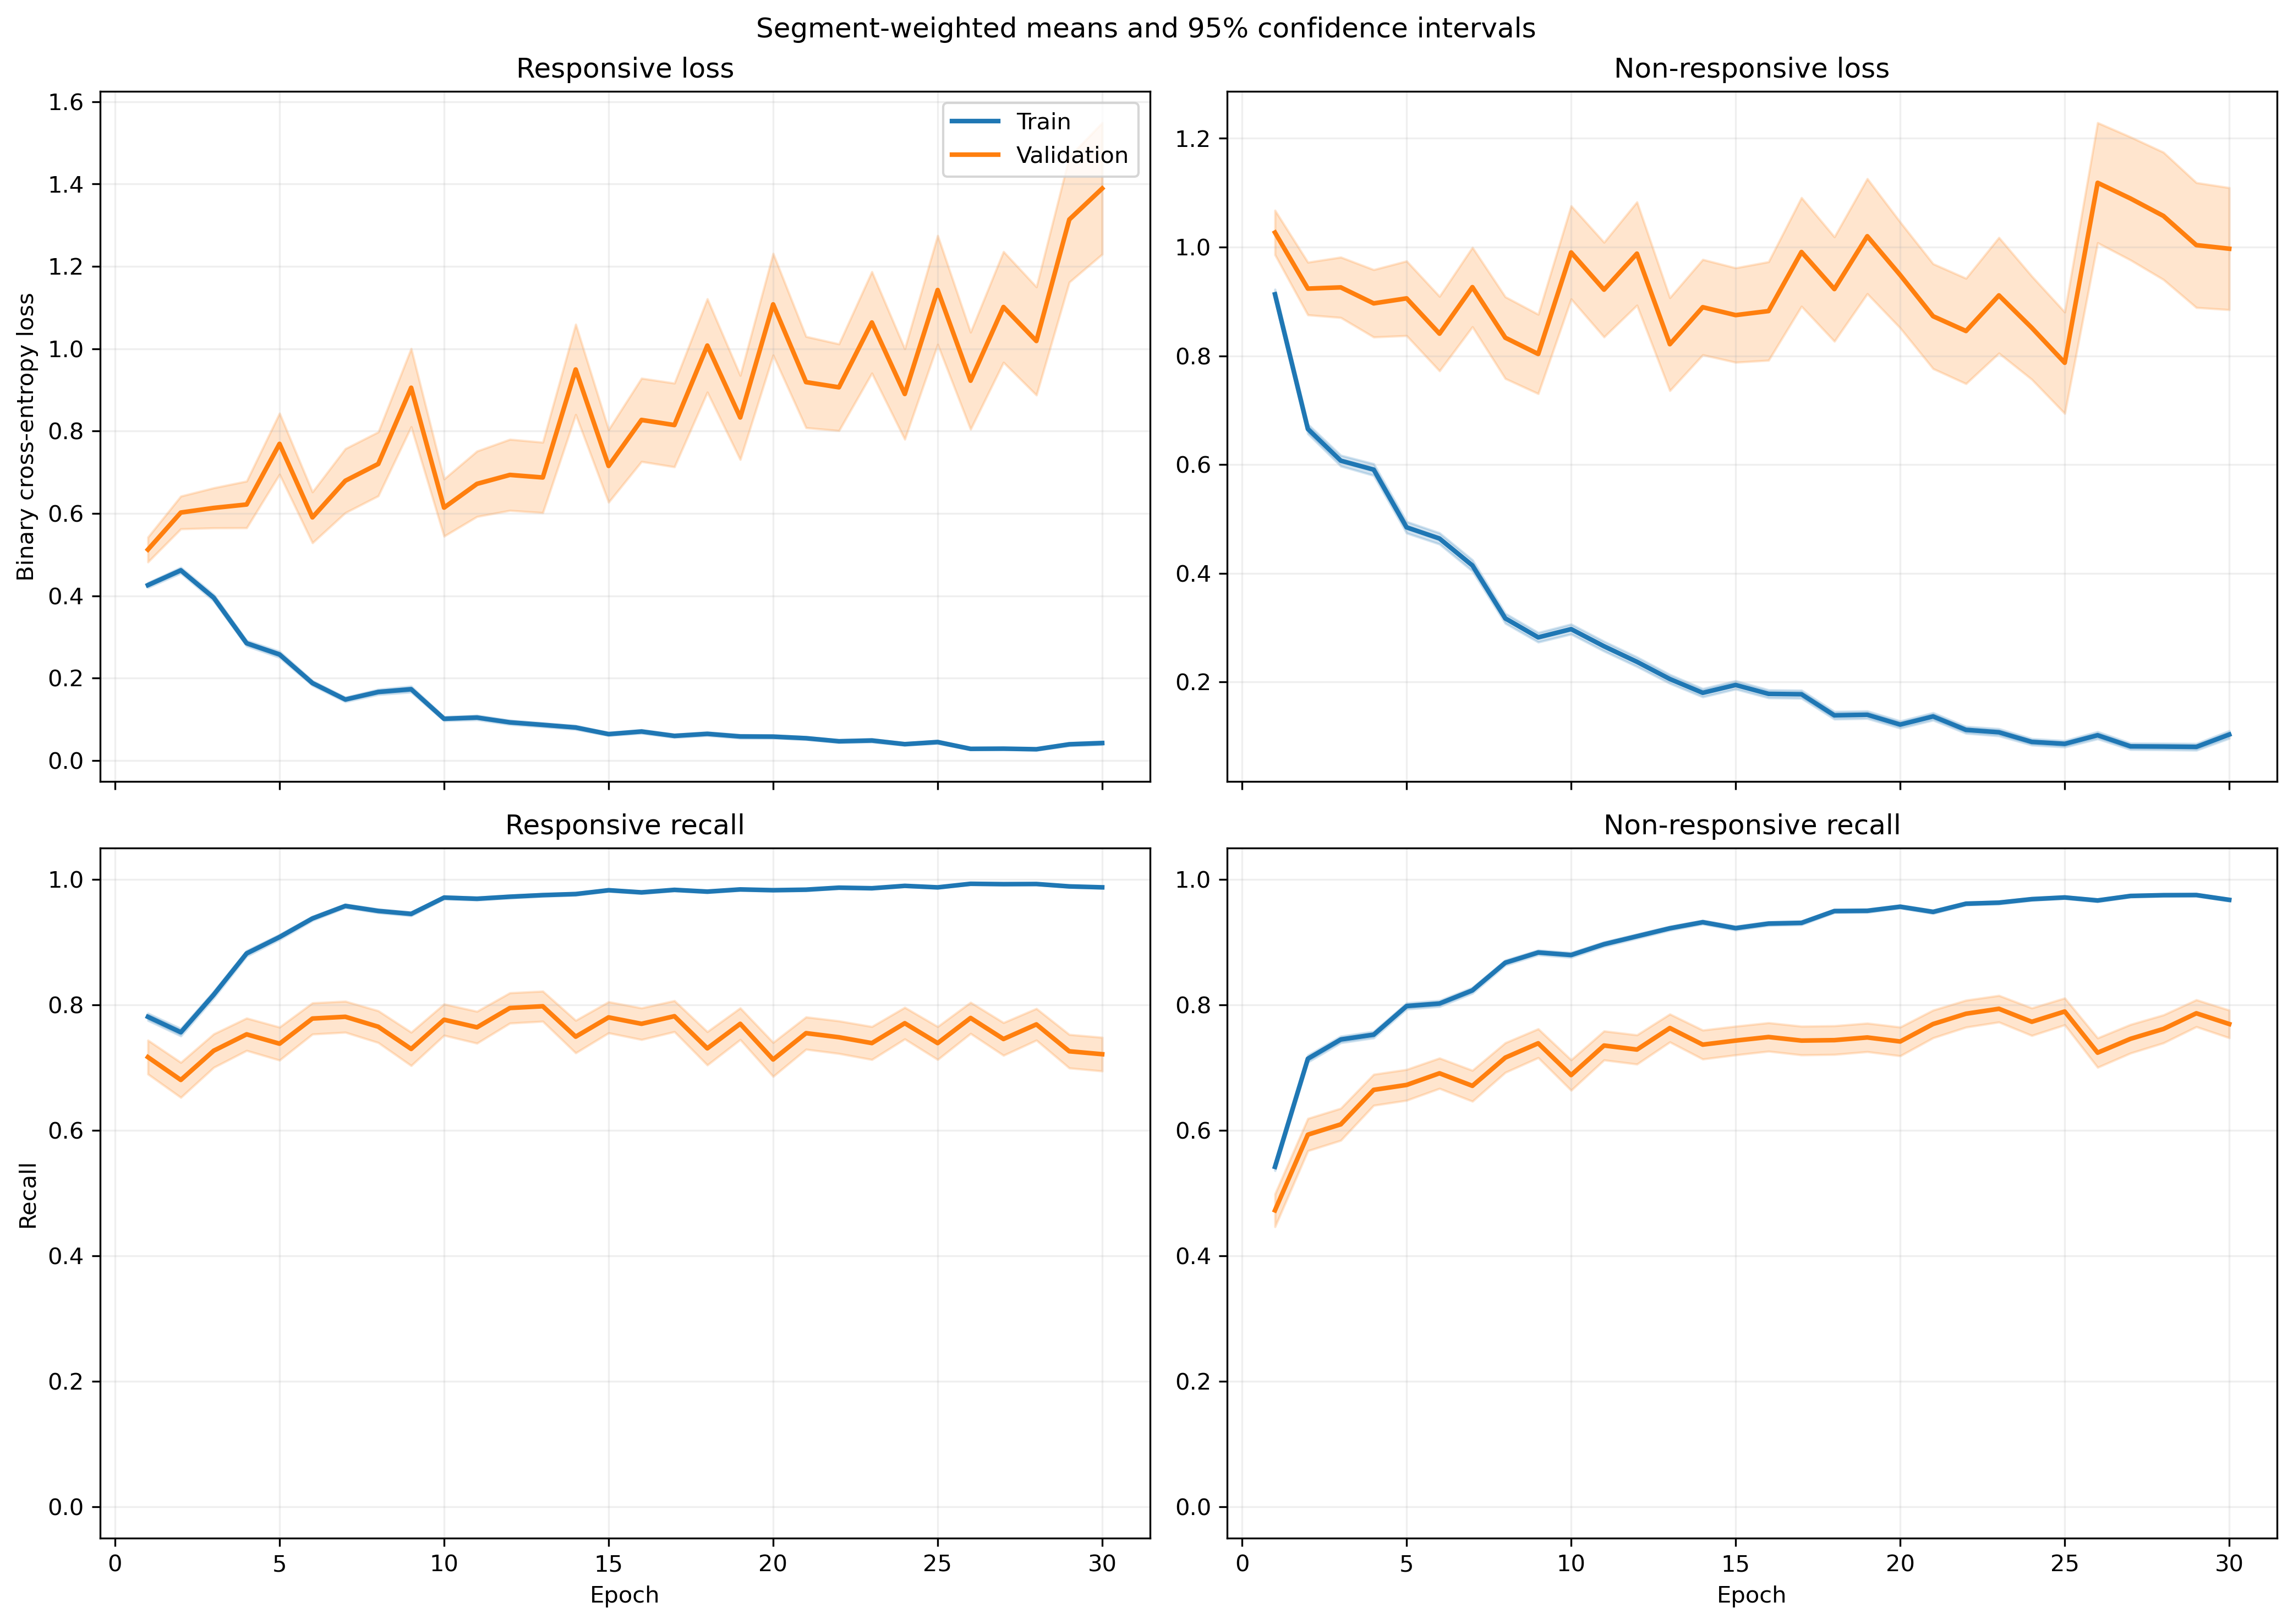

Data behind this chart, as committed beside it:
fold, epoch, split, r_loss, r_loss_count, r_loss_sum, r_loss_sum_sq, r_recall, r_recall_count, r_recall_sum, r_recall_sum_sq, nr_loss, nr_loss_count, nr_loss_sum, nr_loss_sum_sq, nr_recall, nr_recall_count, nr_recall_sum, nr_recall_sum_sq
1, 1, train, 0.4511, 1063, 479.5, 427.4, 0.7658, 1063, 814.0, 814.0, 0.8446, 1401, 1183, 1726, 0.561, 1401, 786.0, 786.0
1, 1, validation, 0.1412, 10, 1.412, 0.4049, 1.0, 10, 10.0, 10.0, , 0, 0.0, 0.0, , 0, 0.0, 0.0
1, 2, train, 0.4653, 1063, 494.6, 486.2, 0.7695, 1063, 818.0, 818.0, 0.6063, 1401, 849.4, 1144, 0.7388, 1401, 1035, 1035
1, 2, validation, 0.1128, 10, 1.128, 0.1792, 1.0, 10, 10.0, 10.0, , 0, 0.0, 0.0, , 0, 0.0, 0.0
1, 3, train, 0.3594, 1063, 382.1, 385.4, 0.8457, 1063, 899.0, 899.0, 0.5711, 1401, 800.1, 1253, 0.7566, 1401, 1060, 1060
1, 3, validation, 0.07066, 10, 0.7066, 0.06783, 1.0, 10, 10.0, 10.0, , 0, 0.0, 0.0, , 0, 0.0, 0.0
1, 4, train, 0.2572, 1063, 273.5, 233.8, 0.9144, 1063, 972.0, 972.0, 0.545, 1401, 763.5, 1234, 0.7595, 1401, 1064, 1064
1, 4, validation, 0.06341, 10, 0.6341, 0.05513, 1.0, 10, 10.0, 10.0, , 0, 0.0, 0.0, , 0, 0.0, 0.0
1, 5, train, 0.202, 1063, 214.7, 237, 0.9417, 1063, 1001, 1001, 0.5059, 1401, 708.7, 1429, 0.7809, 1401, 1094, 1094
1, 5, validation, 0.03792, 10, 0.3792, 0.02088, 1.0, 10, 10.0, 10.0, , 0, 0.0, 0.0, , 0, 0.0, 0.0
1, 6, train, 0.1846, 1063, 196.2, 219.1, 0.9492, 1063, 1009, 1009, 0.3855, 1401, 540.1, 958.3, 0.8237, 1401, 1154, 1154
1, 6, validation, 0.03867, 10, 0.3867, 0.02041, 1.0, 10, 10.0, 10.0, , 0, 0.0, 0.0, , 0, 0.0, 0.0
1, 7, train, 0.1202, 1063, 127.8, 131.8, 0.9671, 1063, 1028, 1028, 0.3396, 1401, 475.8, 1031, 0.8558, 1401, 1199, 1199
1, 7, validation, 0.02269, 10, 0.2269, 0.007798, 1.0, 10, 10.0, 10.0, , 0, 0.0, 0.0, , 0, 0.0, 0.0
1, 8, train, 0.2295, 1063, 244, 525.5, 0.9153, 1063, 973.0, 973.0, 0.3122, 1401, 437.4, 1063, 0.8729, 1401, 1223, 1223
1, 8, validation, 0.03727, 10, 0.3727, 0.04203, 1.0, 10, 10.0, 10.0, , 0, 0.0, 0.0, , 0, 0.0, 0.0
1, 9, train, 0.07543, 1063, 80.18, 143.5, 0.9812, 1063, 1043, 1043, 0.4343, 1401, 608.4, 1817, 0.8508, 1401, 1192, 1192
1, 9, validation, 0.004253, 10, 0.04253, 0.0002721, 1.0, 10, 10.0, 10.0, , 0, 0.0, 0.0, , 0, 0.0, 0.0
1, 10, train, 0.08178, 1063, 86.93, 235.5, 0.984, 1063, 1046, 1046, 0.3384, 1401, 474.1, 1161, 0.8637, 1401, 1210, 1210
1, 10, validation, 0.008154, 10, 0.08154, 0.000875, 1.0, 10, 10.0, 10.0, , 0, 0.0, 0.0, , 0, 0.0, 0.0
1, 11, train, 0.08923, 1063, 94.85, 127.4, 0.9755, 1063, 1037, 1037, 0.2416, 1401, 338.5, 813.7, 0.9065, 1401, 1270, 1270
1, 11, validation, 0.1848, 10, 1.848, 1.494, 0.8, 10, 8.0, 8.0, , 0, 0.0, 0.0, , 0, 0.0, 0.0
1, 12, train, 0.113, 1063, 120.1, 122.4, 0.9643, 1063, 1025, 1025, 0.3083, 1401, 432, 889.3, 0.8701, 1401, 1219, 1219
1, 12, validation, 0.1182, 10, 1.182, 0.7582, 0.9, 10, 9.0, 9.0, , 0, 0.0, 0.0, , 0, 0.0, 0.0
1, 13, train, 0.07874, 1063, 83.7, 107.3, 0.9755, 1063, 1037, 1037, 0.13, 1401, 182.1, 396.3, 0.9515, 1401, 1333, 1333
1, 13, validation, 0.06075, 10, 0.6075, 0.2296, 1.0, 10, 10.0, 10.0, , 0, 0.0, 0.0, , 0, 0.0, 0.0
1, 14, train, 0.07012, 1063, 74.54, 98.9, 0.9793, 1063, 1041, 1041, 0.1995, 1401, 279.5, 655.9, 0.9293, 1401, 1302, 1302
1, 14, validation, 0.01613, 10, 0.1613, 0.009541, 1.0, 10, 10.0, 10.0, , 0, 0.0, 0.0, , 0, 0.0, 0.0
1, 15, train, 0.05101, 1063, 54.22, 84.1, 0.9849, 1063, 1047, 1047, 0.1432, 1401, 200.7, 444.8, 0.9429, 1401, 1321, 1321
1, 15, validation, 0.005427, 10, 0.05427, 0.0006961, 1.0, 10, 10.0, 10.0, , 0, 0.0, 0.0, , 0, 0.0, 0.0
1, 16, train, 0.116, 1063, 123.3, 178.2, 0.9464, 1063, 1006, 1006, 0.0931, 1401, 130.4, 303.9, 0.9686, 1401, 1357, 1357
1, 16, validation, 0.03267, 10, 0.3267, 0.04836, 1.0, 10, 10.0, 10.0, , 0, 0.0, 0.0, , 0, 0.0, 0.0
1, 17, train, 0.0804, 1063, 85.46, 115.3, 0.9755, 1063, 1037, 1037, 0.1013, 1401, 141.9, 280.8, 0.9607, 1401, 1346, 1346
1, 17, validation, 0.01658, 10, 0.1658, 0.005733, 1.0, 10, 10.0, 10.0, , 0, 0.0, 0.0, , 0, 0.0, 0.0
1, 18, train, 0.05043, 1063, 53.61, 93.34, 0.9859, 1063, 1048, 1048, 0.1449, 1401, 203, 516.3, 0.9443, 1401, 1323, 1323
1, 18, validation, 0.00386, 10, 0.0386, 0.0004699, 1.0, 10, 10.0, 10.0, , 0, 0.0, 0.0, , 0, 0.0, 0.0
1, 19, train, 0.05209, 1063, 55.37, 35.28, 0.984, 1063, 1046, 1046, 0.08587, 1401, 120.3, 248.7, 0.9686, 1401, 1357, 1357
1, 19, validation, 0.1152, 10, 1.152, 0.5262, 1.0, 10, 10.0, 10.0, , 0, 0.0, 0.0, , 0, 0.0, 0.0
1, 20, train, 0.04671, 1063, 49.65, 90.3, 0.9906, 1063, 1053, 1053, 0.1034, 1401, 144.9, 418.4, 0.9636, 1401, 1350, 1350
1, 20, validation, 0.004751, 10, 0.04751, 0.0003741, 1.0, 10, 10.0, 10.0, , 0, 0.0, 0.0, , 0, 0.0, 0.0
1, 21, train, 0.03637, 1063, 38.66, 38.6, 0.9934, 1063, 1056, 1056, 0.1173, 1401, 164.4, 368.2, 0.9543, 1401, 1337, 1337
1, 21, validation, 0.005405, 10, 0.05405, 0.0006284, 1.0, 10, 10.0, 10.0, , 0, 0.0, 0.0, , 0, 0.0, 0.0
1, 22, train, 0.0244, 1063, 25.93, 10.32, 0.9972, 1063, 1060, 1060, 0.09208, 1401, 129, 299.4, 0.9722, 1401, 1362, 1362
1, 22, validation, 0.01172, 10, 0.1172, 0.005326, 1.0, 10, 10.0, 10.0, , 0, 0.0, 0.0, , 0, 0.0, 0.0
1, 23, train, 0.02201, 1063, 23.39, 17.34, 0.9934, 1063, 1056, 1056, 0.119, 1401, 166.7, 484.6, 0.9593, 1401, 1344, 1344
1, 23, validation, 0.006327, 10, 0.06327, 0.001247, 1.0, 10, 10.0, 10.0, , 0, 0.0, 0.0, , 0, 0.0, 0.0
1, 24, train, 0.03487, 1063, 37.06, 37.29, 0.9934, 1063, 1056, 1056, 0.06373, 1401, 89.28, 261.3, 0.9786, 1401, 1371, 1371
1, 24, validation, 0.01107, 10, 0.1107, 0.003952, 1.0, 10, 10.0, 10.0, , 0, 0.0, 0.0, , 0, 0.0, 0.0
1, 25, train, 0.03983, 1063, 42.34, 32.78, 0.9849, 1063, 1047, 1047, 0.07021, 1401, 98.37, 281, 0.975, 1401, 1366, 1366
1, 25, validation, 0.002153, 10, 0.02153, 8.652055157654104e-05, 1.0, 10, 10.0, 10.0, , 0, 0.0, 0.0, , 0, 0.0, 0.0
1, 26, train, 0.01921, 1063, 20.42, 27.76, 0.9962, 1063, 1059, 1059, 0.05103, 1401, 71.5, 273.2, 0.9879, 1401, 1384, 1384
1, 26, validation, 0.003337, 10, 0.03337, 0.0004801, 1.0, 10, 10.0, 10.0, , 0, 0.0, 0.0, , 0, 0.0, 0.0
1, 27, train, 0.04763, 1063, 50.63, 69.97, 0.9831, 1063, 1045, 1045, 0.05173, 1401, 72.48, 219.3, 0.985, 1401, 1380, 1380
1, 27, validation, 0.005658, 10, 0.05658, 0.0009464, 1.0, 10, 10.0, 10.0, , 0, 0.0, 0.0, , 0, 0.0, 0.0
1, 28, train, 0.0107, 1063, 11.37, 11.91, 0.9991, 1063, 1062, 1062, 0.0826, 1401, 115.7, 355.7, 0.9757, 1401, 1367, 1367
1, 28, validation, 0.003172, 10, 0.03172, 0.0002165, 1.0, 10, 10.0, 10.0, , 0, 0.0, 0.0, , 0, 0.0, 0.0
1, 29, train, 0.01014, 1063, 10.78, 3.539, 0.9972, 1063, 1060, 1060, 0.07715, 1401, 108.1, 320.5, 0.975, 1401, 1366, 1366
1, 29, validation, 0.00123, 10, 0.0123, 3.473122342256829e-05, 1.0, 10, 10.0, 10.0, , 0, 0.0, 0.0, , 0, 0.0, 0.0
1, 30, train, 0.01446, 1063, 15.37, 2.69, 0.9991, 1063, 1062, 1062, 0.1075, 1401, 150.6, 366.5, 0.9593, 1401, 1344, 1344
1, 30, validation, 0.006354, 10, 0.06354, 0.0008013, 1.0, 10, 10.0, 10.0, , 0, 0.0, 0.0, , 0, 0.0, 0.0
... 1,140 more rows
